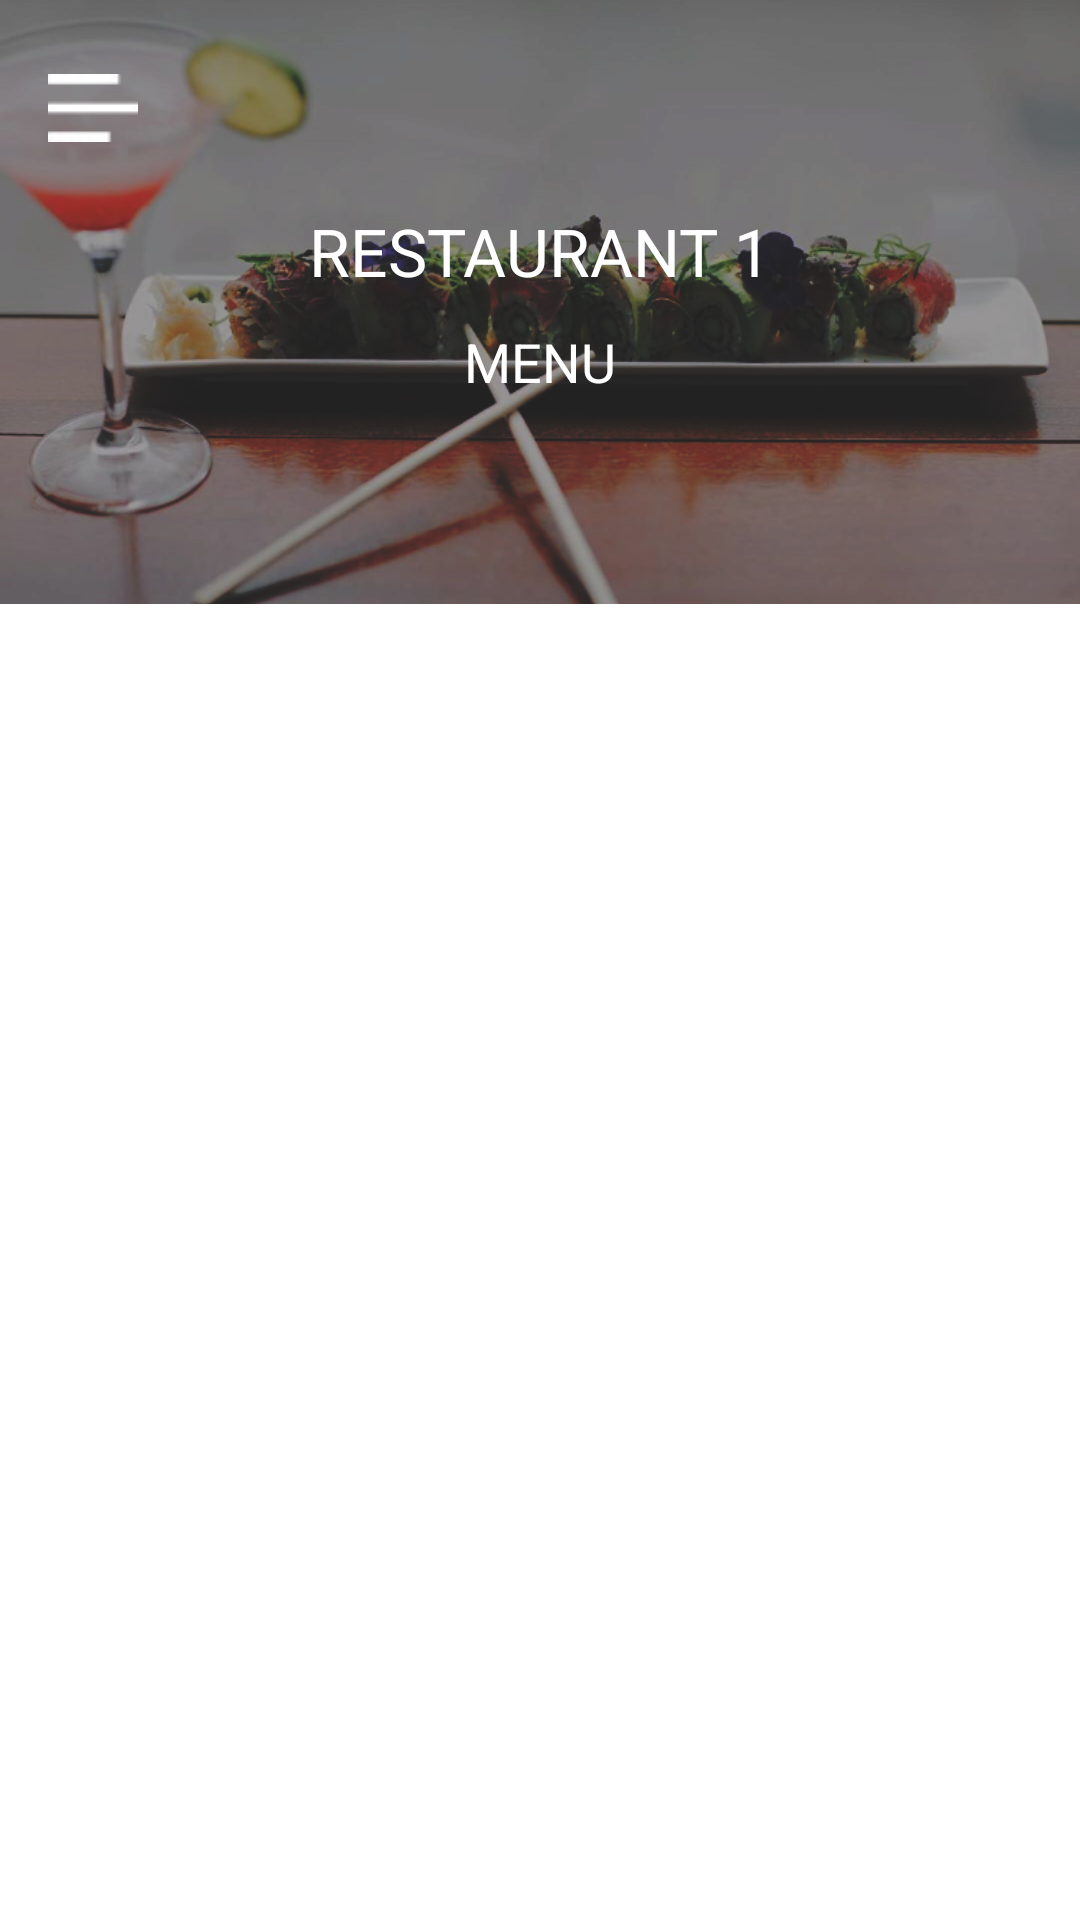

Here is an Android app screen rendered from its layout file. Give the layout XML and the strings, colors and styles it references.
<!-- AndroidManifest.xml: activity theme myAppTheme -->
<!-- res/layout/activity_restaurant_menu.xml -->
<?xml version="1.0" encoding="utf-8"?>
<LinearLayout xmlns:android="http://schemas.android.com/apk/res/android"
    xmlns:app="http://schemas.android.com/apk/res-auto"
    xmlns:tools="http://schemas.android.com/tools"
    android:layout_width="match_parent"
    android:layout_height="match_parent"
    android:orientation="vertical"
    android:background="@color/colorAppWhite"
    tools:context="oka.codedieux.com.restaurant.activities.RestaurantsActivity">

    <android.support.constraint.ConstraintLayout
        android:layout_width="match_parent"
        android:layout_height="match_parent"
        android:layout_weight="3">

        <ImageView
            android:id="@+id/imageView"
            android:layout_width="match_parent"
            android:layout_height="match_parent"
            android:scaleType="centerCrop"
            android:src="@drawable/header2"
            app:layout_constraintBottom_toBottomOf="parent"
            app:layout_constraintEnd_toEndOf="parent"
            app:layout_constraintStart_toStartOf="parent"
            app:layout_constraintTop_toTopOf="parent" />
        <ImageView

            android:layout_width="30dp"
            android:layout_height="40dp"
            android:layout_marginStart="16dp"
            android:layout_marginTop="16dp"
            android:src="@drawable/menu_icon"
            app:layout_constraintStart_toStartOf="parent"
            app:layout_constraintTop_toTopOf="parent" />

        <LinearLayout
            android:layout_width="wrap_content"
            android:layout_height="wrap_content"
            android:layout_marginBottom="8dp"
            android:layout_marginEnd="8dp"
            android:layout_marginStart="8dp"
            android:layout_marginTop="8dp"
            android:gravity="center"
            android:orientation="vertical"
            app:layout_constraintBottom_toBottomOf="parent"
            app:layout_constraintEnd_toEndOf="parent"
            app:layout_constraintStart_toEndOf="@+id/imageView"
            app:layout_constraintStart_toStartOf="parent"
            app:layout_constraintTop_toTopOf="parent">

            <TextView
                android:id="@+id/restaurantNameHeader"
                android:layout_width="wrap_content"
                android:layout_height="wrap_content"
                android:text="Restaurant 1"
                android:textAllCaps="true"
                android:textColor="@color/colorAppWhite"
                android:textSize="22sp" />

            <TextView
                android:id="@+id/textView3"
                android:layout_width="wrap_content"
                android:layout_height="wrap_content"
                android:layout_marginTop="10dp"
                android:text="MENU"
                android:textAllCaps="true"
                android:textColor="@color/colorAppWhite"
                android:textSize="18sp"
                tools:layout_editor_absoluteY="94dp" />

        </LinearLayout>


    </android.support.constraint.ConstraintLayout>

    <android.support.design.widget.TabLayout
        android:id="@+id/catLayout"
        android:layout_width="match_parent"
        android:layout_height="match_parent"
        android:layout_weight="4"
        app:tabTextColor="#fff"
        app:tabSelectedTextColor="@color/colorAppRed"
        android:layout_gravity="center"
        app:tabTextAppearance="@style/MyTabLayoutTextAppearance"
        app:tabBackground="@drawable/tab_background"
        app:tabMode="scrollable"
        >

    </android.support.design.widget.TabLayout>

    <ListView
        android:id="@+id/itemsListView"
        android:layout_width="match_parent"
        android:layout_height="match_parent"
        android:layout_weight="1.75"
        android:layout_margin="5dp"
        android:footerDividersEnabled="false"
        android:headerDividersEnabled="false"
        ></ListView>


</LinearLayout>
<!-- resources referenced by this layout -->
<resources>
  <color name="colorAppRed">#871E0A</color>
  <color name="colorAppWhite">#ffffff</color>
  <!-- drawable header2: png bitmap (drawable, 373668 bytes) -->
  <!-- drawable menu_icon: png bitmap (drawable, 529 bytes) -->
  <!-- drawable tab_background (drawable) -->
  <?xml version="1.0" encoding="utf-8"?>
  <selector xmlns:android="http://schemas.android.com/apk/res/android">
      <item android:drawable="@color/colorAppWhite" android:state_selected="true"/>
      <item android:drawable="@color/colorAppRed"/>
  </selector>
  <style name="MyTabLayoutTextAppearance" parent="TextAppearance.AppCompat.Widget.ActionBar.Title.Inverse">
          <item name="android:textSize">18sp</item>
          <item name="android:textAllCaps">true</item>
      </style>
  <style name="myAppTheme" parent="Theme.AppCompat.Light.NoActionBar">
          
          <item name="android:windowDisablePreview">true</item>
          <item name="colorPrimary">@color/colorPrimary</item>
          <item name="colorPrimaryDark">#8A8D93</item>
          <item name="colorAccent">@color/colorAccent</item>
  
      </style>
  <color name="colorPrimary">#8A8D93</color>
  <color name="colorAccent">#d81b60</color>
</resources>
